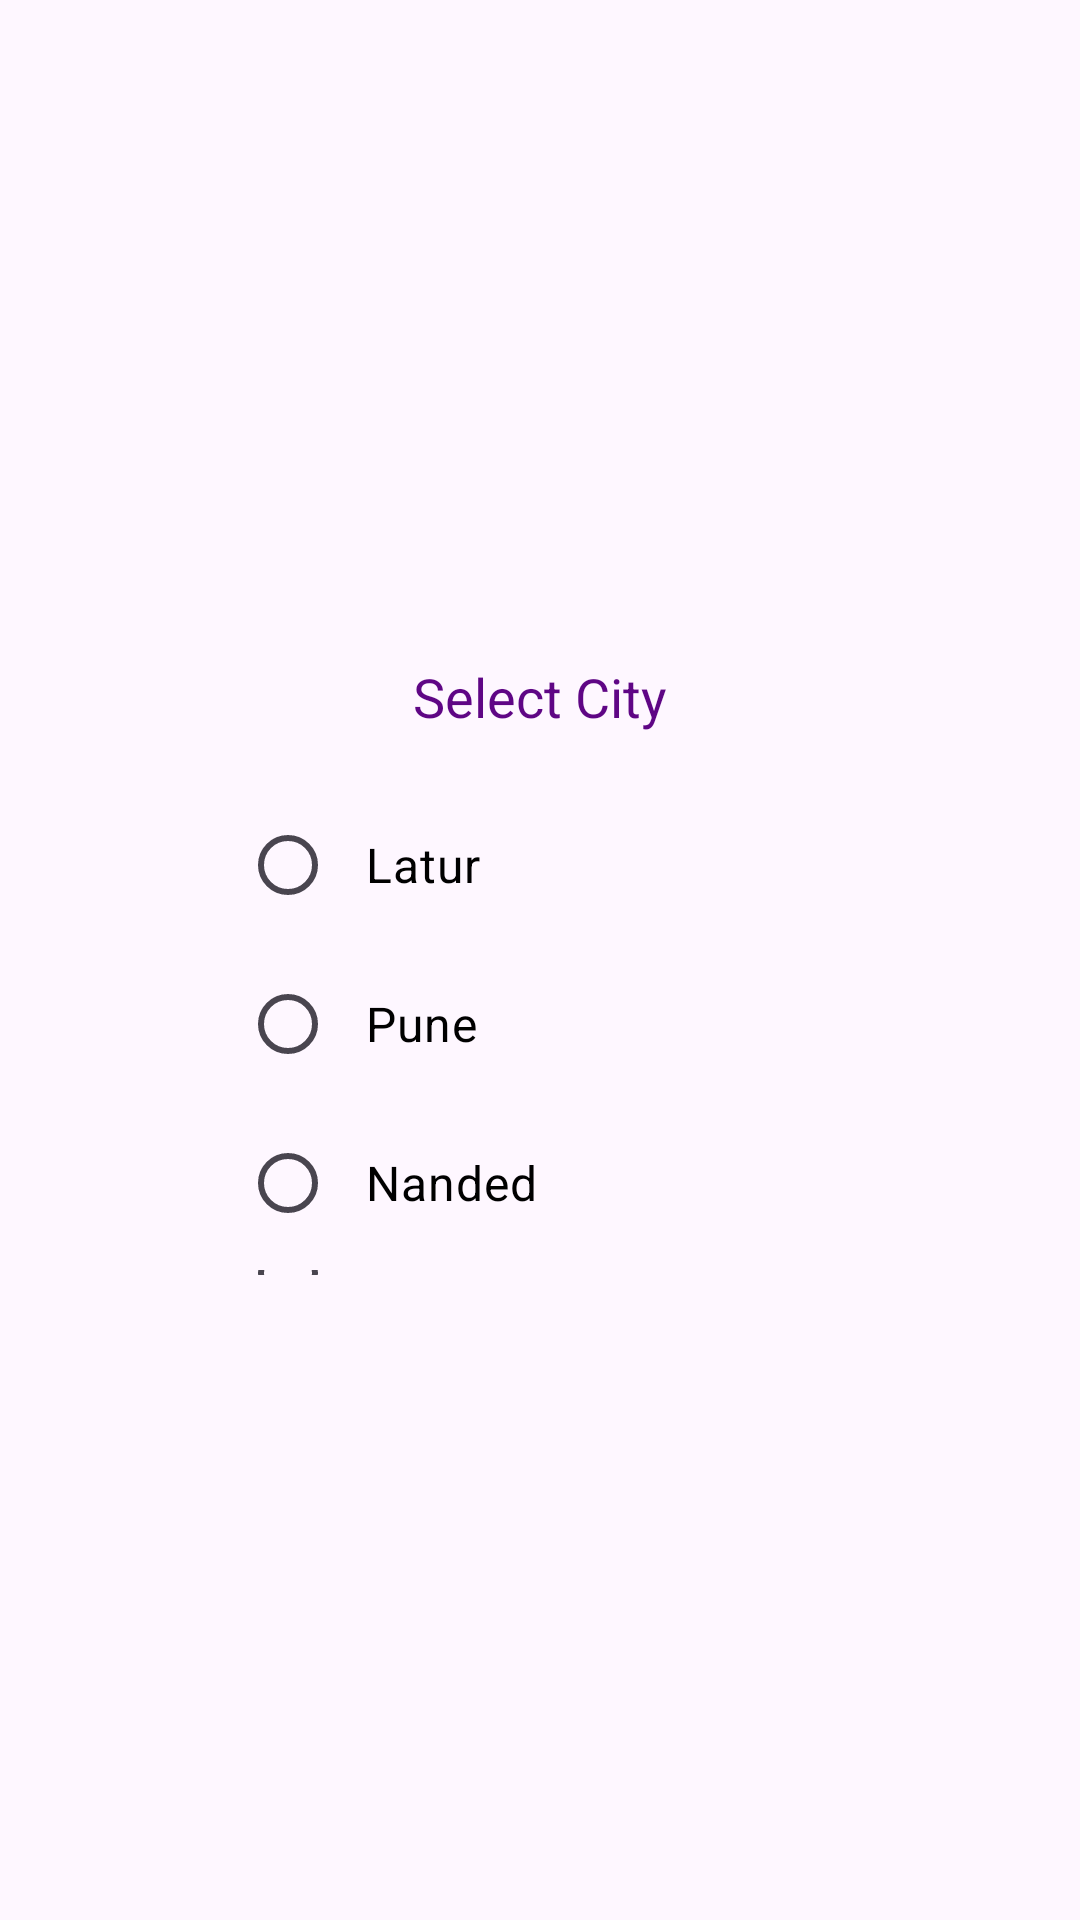

The Android layout XML behind this screen, and the referenced resources:
<!-- AndroidManifest.xml: application theme Theme.MyDreamSqFt -->
<!-- res/layout/dialog_city.xml -->
<?xml version="1.0" encoding="utf-8"?>
<RelativeLayout xmlns:android="http://schemas.android.com/apk/res/android"
    xmlns:app="http://schemas.android.com/apk/res-auto"
    android:layout_width="match_parent"
    android:layout_height="match_parent"
    android:background="@null">

    <RelativeLayout
        android:layout_width="220dp"
        android:layout_height="220dp"
        android:layout_centerInParent="true"
        android:background="@drawable/bg_dialog">

        <LinearLayout
            android:id="@+id/layoutHeading"
            android:layout_width="match_parent"
            android:layout_height="wrap_content"
            android:layout_marginTop="10dp"
            android:gravity="center">

            <TextView
                android:id="@+id/textView5"
                android:layout_width="wrap_content"
                android:layout_height="wrap_content"
                android:gravity="center"
                android:text="Select City"
                android:textColor="@color/primary"
                android:textSize="18dp" />
        </LinearLayout>

        <RadioGroup
            android:id="@+id/rdoGrpCity"
            android:layout_width="match_parent"
            android:layout_height="match_parent"
            android:layout_below="@id/layoutHeading"
            android:layout_marginStart="10dp"
            android:layout_marginTop="20dp">

            <RadioButton
                android:layout_width="wrap_content"
                android:layout_height="wrap_content"
                android:layout_marginBottom="5dp"
                android:buttonTint="@color/primary"
                android:foregroundTint="@color/primary"
                android:paddingStart="10dp"
                android:textColor="@color/black"
                android:text="Latur"
                android:textSize="16sp" />

            <RadioButton
                android:layout_width="wrap_content"
                android:layout_height="wrap_content"
                android:layout_marginBottom="5dp"
                android:textColor="@color/black"
                android:buttonTint="@color/primary"
                android:paddingStart="10dp"
                android:text="Pune"
                android:textSize="16sp" />

            <RadioButton
                android:layout_width="wrap_content"
                android:layout_height="wrap_content"
                android:layout_marginBottom="5dp"
                android:buttonTint="@color/primary"
                android:textColor="@color/black"
                android:paddingStart="10dp"
                android:text="Nanded"
                android:textSize="16sp" />

            <RadioButton
                android:layout_width="wrap_content"
                android:layout_height="wrap_content"
                android:layout_marginBottom="5dp"
                android:buttonTint="@color/primary"
                android:paddingStart="10dp"
                android:text="Aurangabad"
                android:textColor="@color/black"
                android:textSize="16sp" />

        </RadioGroup>
    </RelativeLayout>
</RelativeLayout>
<!-- resources referenced by this layout -->
<resources>
  <color name="black">#FF000000</color>
  <color name="primary">#5F0685</color>
  <style name="Theme.MyDreamSqFt" parent="Base.Theme.MyDreamSqFt" />
  <style name="Base.Theme.MyDreamSqFt" parent="Theme.Material3.DayNight.NoActionBar">
          
          
      </style>
</resources>
